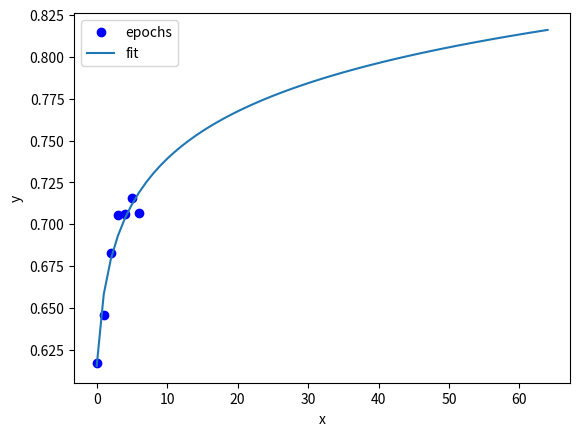

The matplotlib source for this figure:
import numpy as np
from scipy.optimize import curve_fit
import matplotlib.pyplot as plt


def func_log(x, a, b, c, d):
	temp = b*x + c
	return a * np.log(np.where(temp <= 0, 0.0001, temp)) + d


def func_gp(x, a, b, c, d):
	return (a * (1 - np.power(b, x)) / (1 - b)) - c


epochs = np.array([
	0.6175,
	0.6461,
	0.6828,
	0.7053,
	0.7063,
	0.7155,
	0.7068
])

n = epochs.shape[0]
up_to_epochs = 65
train_x = np.arange(n)
func = func_log

params, other = curve_fit(
	func,
	train_x,
	epochs,
	p0=[0, 0.5, 0.5, 1],
	bounds=(
		[-10000, -1, -10000, -10000],
		[10000, 1, 10000, 10000],
	)
)
pred_x = np.arange(up_to_epochs)
pred = func(pred_x, *params)

print(params)
plt.plot(train_x, epochs, 'bo', label='epochs')
plt.plot(pred_x, pred, '-', label='fit')
plt.xlabel('x')
plt.ylabel('y')
plt.legend()
plt.show()
